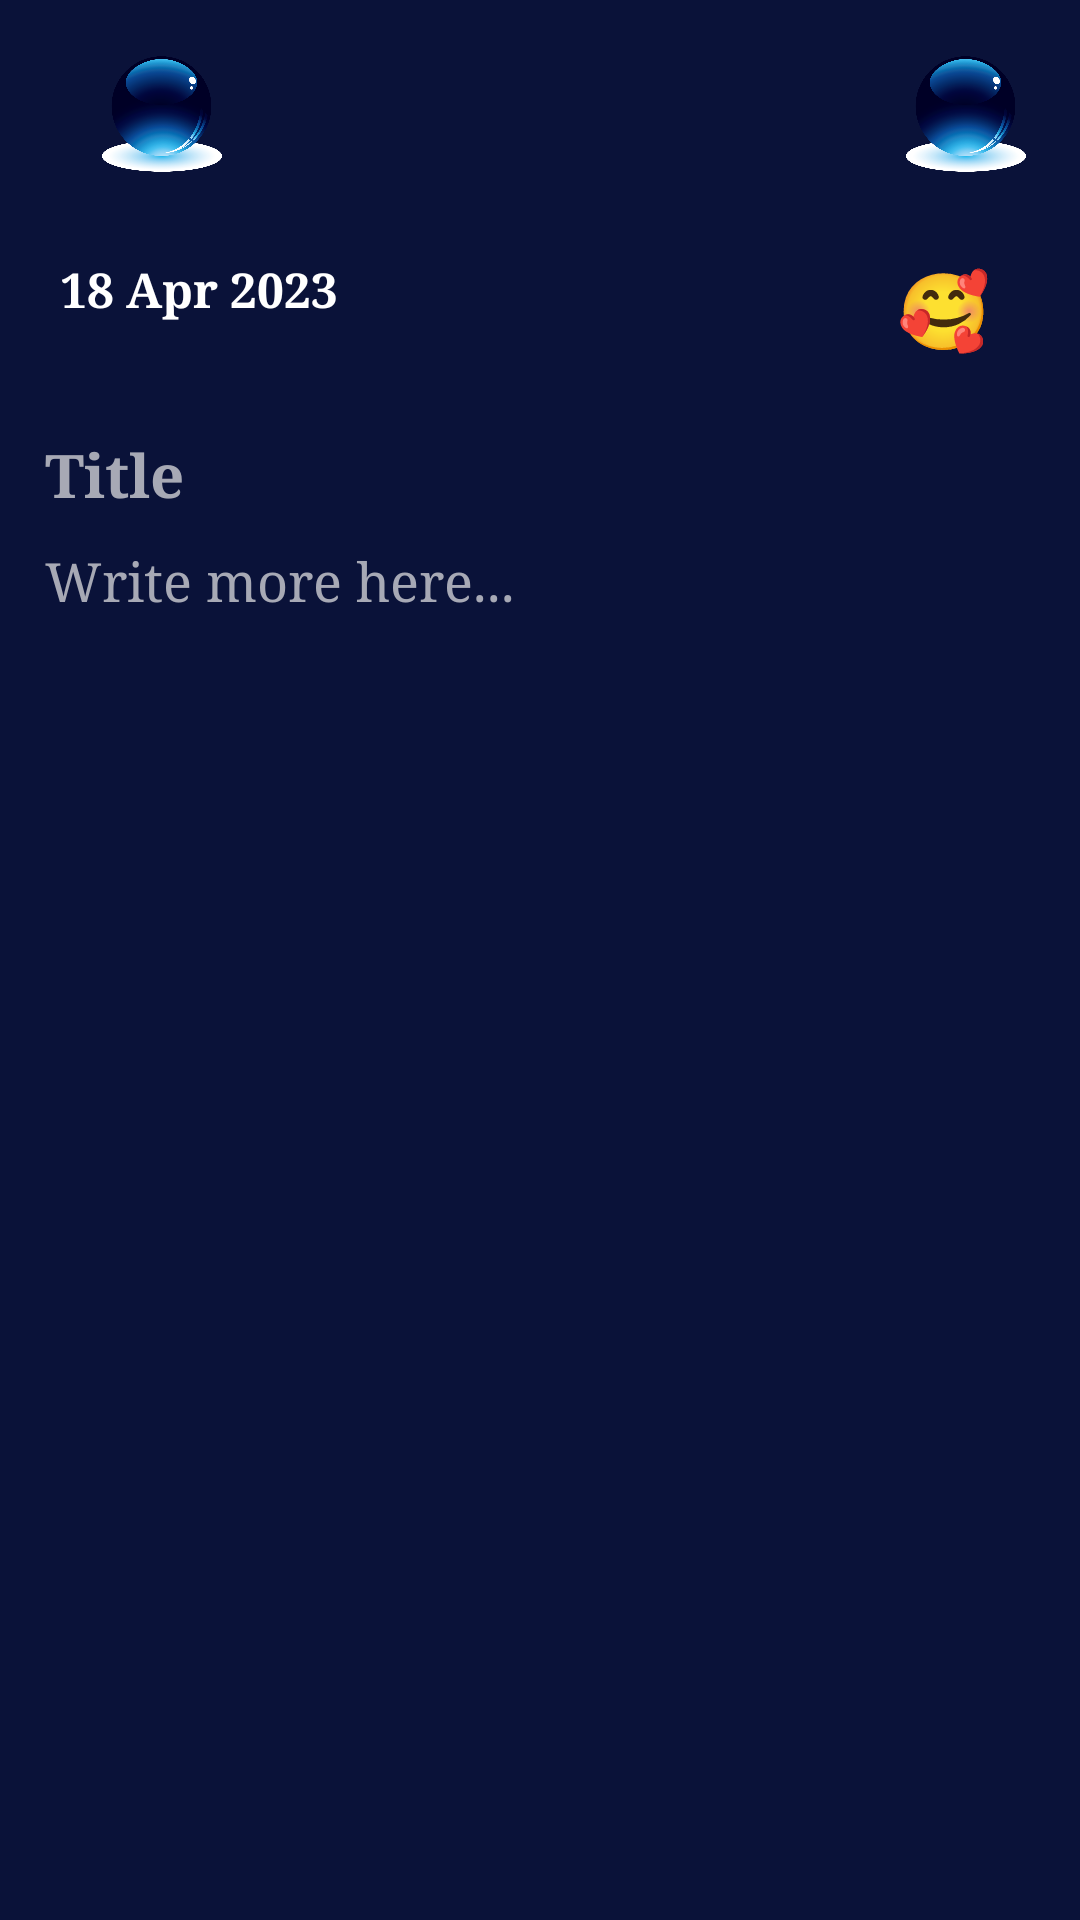

The Android layout XML behind this screen, and the referenced resources:
<!-- AndroidManifest.xml: activity theme Theme.MyDiaryApp.NoActionBar -->
<!-- res/layout/activity_notes_taker.xml -->
<?xml version="1.0" encoding="utf-8"?>
<LinearLayout xmlns:android="http://schemas.android.com/apk/res/android"
    xmlns:app="http://schemas.android.com/apk/res-auto"
    xmlns:tools="http://schemas.android.com/tools"
    android:layout_width="match_parent"
    android:layout_height="match_parent"
    android:orientation="vertical"
    android:background="#0A1239"
    android:padding="10dp"
    tools:context=".NotesTakerActivity">
    <androidx.appcompat.widget.Toolbar
        android:id="@+id/toolbar_notes"
        android:layout_width="match_parent"
        android:layout_height="?attr/actionBarSize">
        
        <RelativeLayout
            android:layout_width="match_parent"
            android:layout_height="wrap_content">
            <ImageView
                android:layout_alignParentEnd="true"
                android:id="@+id/imageView_save"
                android:padding="8dp"
                android:src="@drawable/blue_btn"
                android:layout_width="?attr/actionBarSize"
                android:background="@android:color/transparent"
                android:layout_height="?attr/actionBarSize"/>

            <ImageView
                android:layout_alignParentStart="true"
                android:id="@+id/imageView_search"
                android:padding="8dp"
                android:src="@drawable/blue_btn"
                android:layout_width="?attr/actionBarSize"
                android:background="@android:color/transparent"
                android:layout_height="?attr/actionBarSize"/>

        </RelativeLayout>
    </androidx.appcompat.widget.Toolbar>

    <ScrollView
        android:layout_width="match_parent"
        android:layout_height="match_parent">

        <LinearLayout
            android:layout_width="match_parent"
            android:layout_height="wrap_content"
            android:orientation="vertical">

            <LinearLayout
                android:layout_width="match_parent"
                android:layout_height="wrap_content"
                android:weightSum="2"
                android:orientation="horizontal">
                <TextView
                    android:fontFamily="serif"
                    android:id="@+id/todayDate"
                    android:layout_width="wrap_content"
                    android:layout_height="wrap_content"
                    android:layout_margin="10dp"
                    android:gravity="left"
                    android:text="18 Apr 2023"
                    android:textColor="#FFFFFF"
                    android:textSize="16dp"
                    android:layout_weight="1"
                    android:textStyle="bold" />

                <TextView
                    android:id="@+id/mood"
                    android:layout_width="wrap_content"
                    android:layout_height="wrap_content"
                    android:layout_margin="20dp"
                    android:gravity="right"
                    android:text="🥰"
                    android:textColor="#FFFFFF"
                    android:textSize="25dp"
                    android:layout_weight="1"
                    android:textStyle="bold" />

            </LinearLayout>


            <EditText
                android:inputType="text"
                android:fontFamily="serif"
                android:textColor="#fff"
                android:textColorHint="#A7A9B5"
                android:layout_width="match_parent"
                android:layout_height="wrap_content"
                android:id="@+id/editText_title"
                android:hint="Title"
                android:background="#0A1239"
                android:padding="5dp"
                android:textStyle="bold"
                android:textSize="20dp"
                android:layout_margin="0dp"/>

            <EditText
                android:id="@+id/editText_notes"
                android:layout_width="match_parent"
                android:layout_height="match_parent"
                android:layout_margin="0dp"
                android:background="#0A1239"
                android:fontFamily="serif"
                android:gravity="top"
                android:hint="Write more here..."
                android:padding="5dp"
                android:textColor="#fff"
                android:textColorHint="#A7A9B5" />

            


        </LinearLayout>

    </ScrollView>

</LinearLayout>
<!-- resources referenced by this layout -->
<resources>
  <!-- drawable blue_btn: png bitmap (drawable, 133098 bytes) -->
  <style name="Theme.MyDiaryApp.NoActionBar" parent="Theme.MaterialComponents.DayNight.NoActionBar">
          
          <item name="colorPrimary">@color/purple_500</item>
          <item name="colorPrimaryVariant">@color/purple_700</item>
          <item name="colorOnPrimary">@color/white</item>
          
          <item name="colorSecondary">@color/teal_200</item>
          <item name="colorSecondaryVariant">@color/teal_700</item>
          <item name="colorOnSecondary">@color/black</item>
          
          <item name="android:statusBarColor">?attr/colorPrimaryVariant</item>
          
      </style>
  <color name="purple_500">#FF6200EE</color>
  <color name="purple_700">#FF3700B3</color>
  <color name="white">#FFFFFFFF</color>
  <color name="teal_200">#FF03DAC5</color>
  <color name="teal_700">#FF018786</color>
  <color name="black">#FF000000</color>
</resources>
